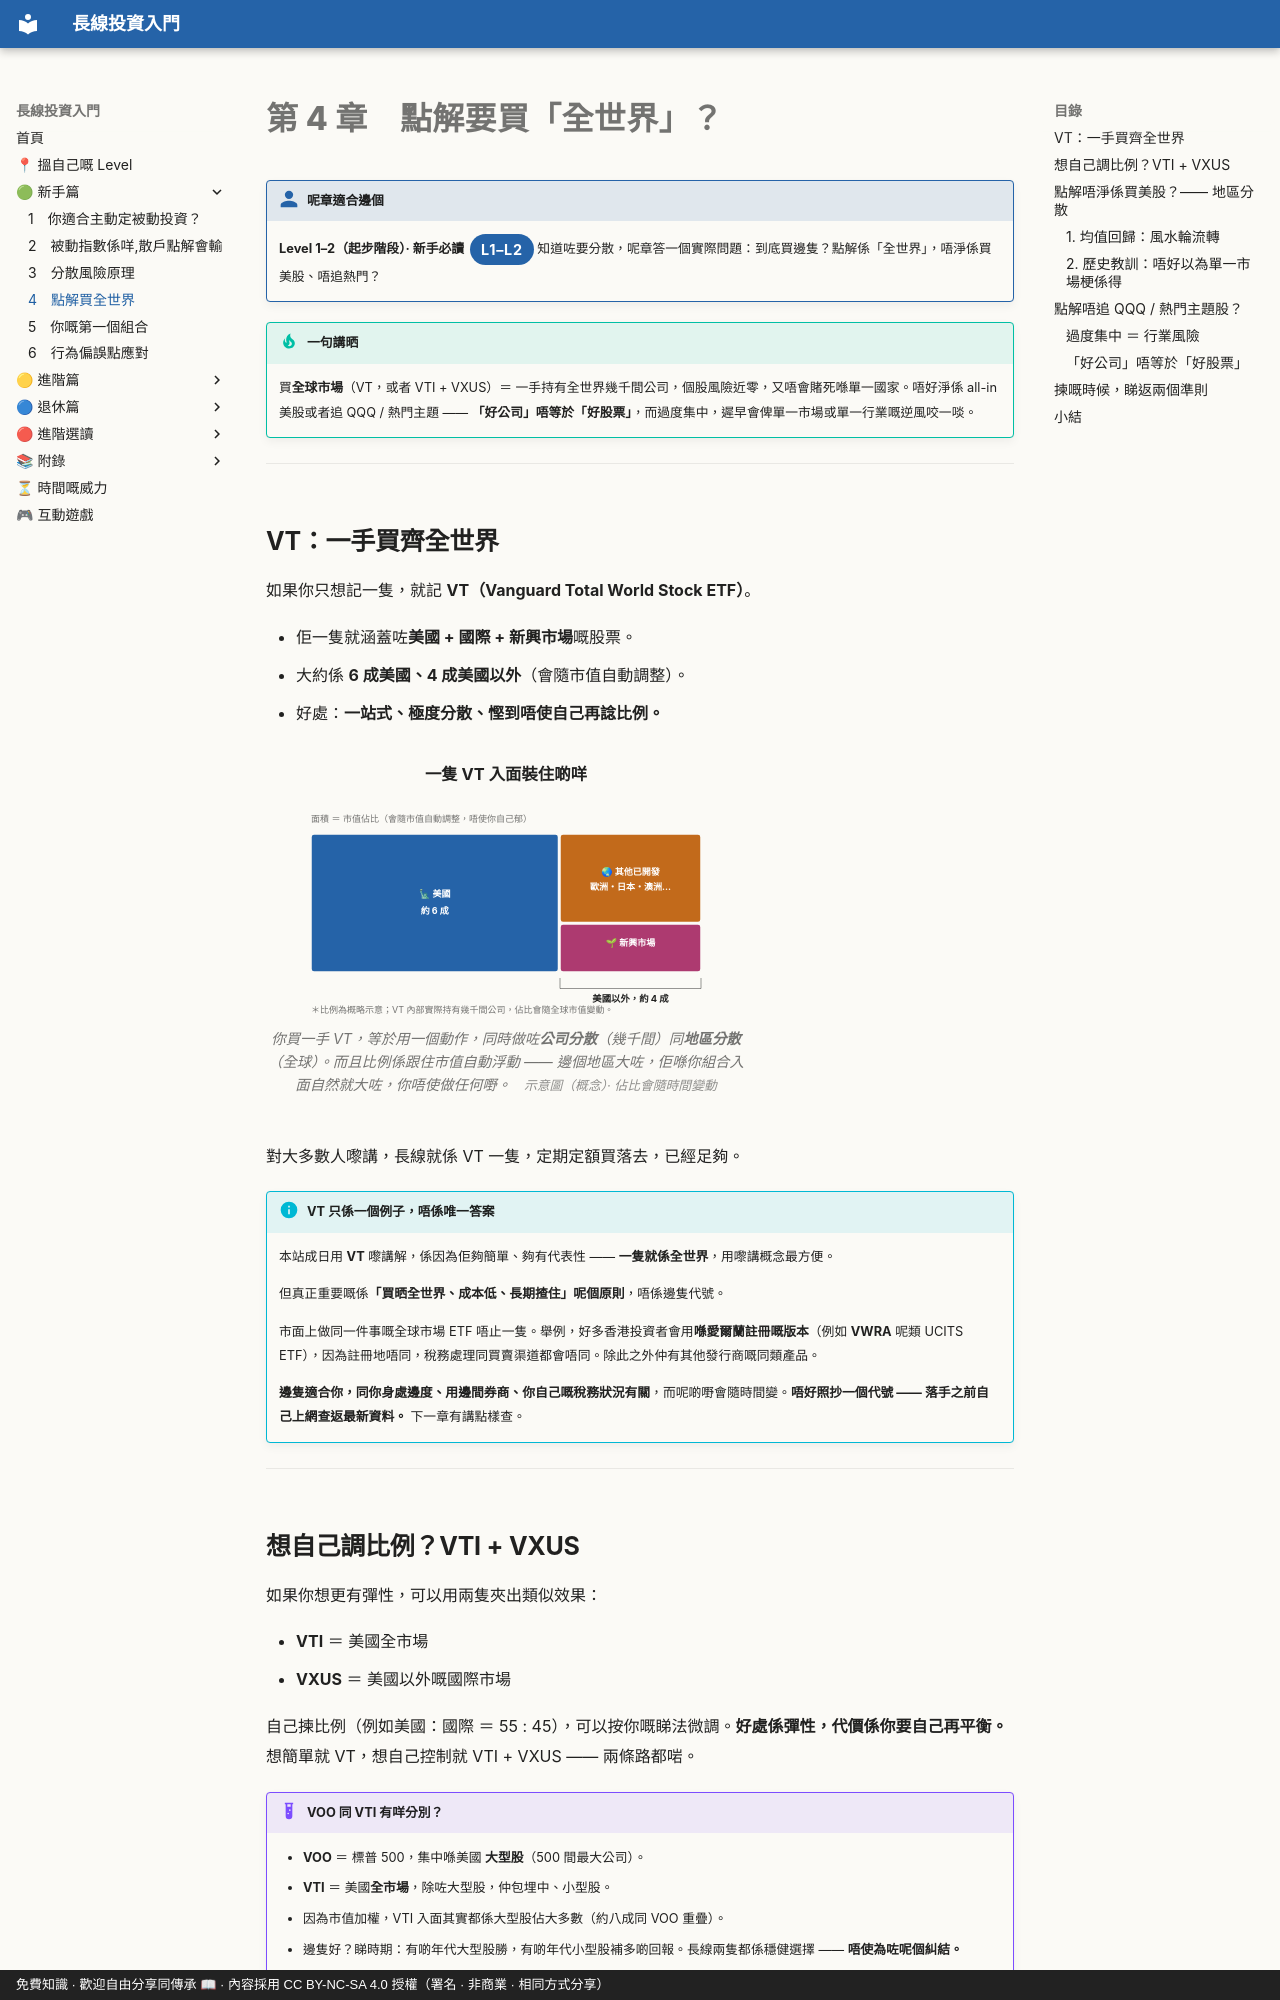

repository: OolongTea2025/long-term-investing · page: 新手篇/04-點解買全世界/index.html · generator: mkdocs · copyright: 免費知識 · 歡迎自由分享同傳承 📖 · 內容採用 CC BY-NC-SA 4.0 授權（署名 · 非商業 · 相同方式分享）

# 第 4 章　點解要買「全世界」？

!!! who "呢章適合邊個"
    **Level 1–2（起步階段）· 新手必讀**<span class="lvtag">L1–L2</span>
    知道咗要分散，呢章答一個實際問題：到底買邊隻？點解係「全世界」，唔淨係買美股、唔追熱門？

!!! tip "一句講晒"
    買**全球市場**（VT，或者 VTI + VXUS）＝ 一手持有全世界幾千間公司，個股風險近零，又唔會賭死喺單一國家。唔好淨係 all-in 美股或者追 QQQ / 熱門主題 —— **「好公司」唔等於「好股票」**，而過度集中，遲早會俾單一市場或單一行業嘅逆風咬一啖。

---

## VT：一手買齊全世界

如果你只想記一隻，就記 **VT（Vanguard Total World Stock ETF）**。

- 佢一隻就涵蓋咗**美國 + 國際 + 新興市場**嘅股票。
- 大約係 **6 成美國、4 成美國以外**（會隨市值自動調整）。
- 好處：**一站式、極度分散、慳到唔使自己再諗比例。**

<figure class="lti-fig" markdown="0">
<p class="lti-cap-title">一隻 VT 入面裝住啲咩</p>
<svg viewBox="0 0 640 300" role="img" aria-label="方塊面積圖：VT 大約六成係美國股票，四成係美國以外（已開發市場同新興市場），總共涵蓋全球幾千間公司。">
<rect class="bar-blue" x="60" y="56" width="330" height="184" rx="4"></rect>
<rect class="bar-amber" x="392" y="56" width="188" height="118" rx="4"></rect>
<rect class="bar-rose" x="392" y="176" width="188" height="64" rx="4"></rect>
<text class="on-mark" x="225" y="140" text-anchor="middle" font-size="15">🗽 美國</text>
<text class="on-mark" x="225" y="163" text-anchor="middle" font-size="14">約 6 成</text>
<text class="on-mark" x="486" y="110" text-anchor="middle">🌏 其他已開發</text>
<text class="on-mark" x="486" y="131" text-anchor="middle">歐洲・日本・澳洲…</text>
<text class="on-mark" x="486" y="205" text-anchor="middle">🌱 新興市場</text>
<line class="leader" x1="392" y1="248" x2="392" y2="262"></line>
<line class="leader" x1="580" y1="248" x2="580" y2="262"></line>
<line class="leader" x1="392" y1="262" x2="580" y2="262"></line>
<text class="val" x="486" y="280" text-anchor="middle">美國以外，約 4 成</text>
<text class="anno-dim" x="60" y="40">面積 ＝ 市值佔比（會隨市值自動調整，唔使你自己郁）</text>
<text class="anno-dim" x="60" y="294">＊比例為概略示意；VT 內部實際持有幾千間公司，佔比會隨全球市值變動。</text>
</svg>
<figcaption>你買一手 VT，等於用一個動作，同時做咗<strong>公司分散</strong>（幾千間）同<strong>地區分散</strong>（全球）。而且比例係跟住市值自動浮動 —— 邊個地區大咗，佢喺你組合入面自然就大咗，你唔使做任何嘢。<span class="src">　示意圖（概念）· 佔比會隨時間變動</span></figcaption>
</figure>

對大多數人嚟講，長線就係 VT 一隻，定期定額買落去，已經足夠。

!!! info "VT 只係一個例子，唔係唯一答案"
    本站成日用 **VT** 嚟講解，係因為佢夠簡單、夠有代表性 —— **一隻就係全世界**，用嚟講概念最方便。

    但真正重要嘅係**「買晒全世界、成本低、長期揸住」呢個原則**，唔係邊隻代號。

    市面上做同一件事嘅全球市場 ETF 唔止一隻。舉例，好多香港投資者會用**喺愛爾蘭註冊嘅版本**（例如 **VWRA** 呢類 UCITS ETF），因為註冊地唔同，稅務處理同買賣渠道都會唔同。除此之外仲有其他發行商嘅同類產品。

    **邊隻適合你，同你身處邊度、用邊間券商、你自己嘅稅務狀況有關**，而呢啲嘢會隨時間變。**唔好照抄一個代號 —— 落手之前自己上網查返最新資料。** 下一章有講點樣查。

---

## 想自己調比例？VTI + VXUS

如果你想更有彈性，可以用兩隻夾出類似效果：

- **VTI** ＝ 美國全市場
- **VXUS** ＝ 美國以外嘅國際市場

自己揀比例（例如美國：國際 ＝ 55 : 45），可以按你嘅睇法微調。**好處係彈性，代價係你要自己再平衡。** 想簡單就 VT，想自己控制就 VTI + VXUS —— 兩條路都啱。

!!! example "VOO 同 VTI 有咩分別？"
    - **VOO** ＝ 標普 500，集中喺美國 **大型股**（500 間最大公司）。
    - **VTI** ＝ 美國**全市場**，除咗大型股，仲包埋中、小型股。
    - 因為市值加權，VTI 入面其實都係大型股佔大多數（約八成同 VOO 重疊）。
    - 邊隻好？睇時期：有啲年代大型股勝，有啲年代小型股補多啲回報。長線兩隻都係穩健選擇 —— **唔使為咗呢個糾結。**

---

## 點解唔淨係買美股？—— 地區分散

美股過去多年好勁，好多人問：「咁我 all-in 美股咪得囉？」

呢度有兩個要小心嘅地方：
